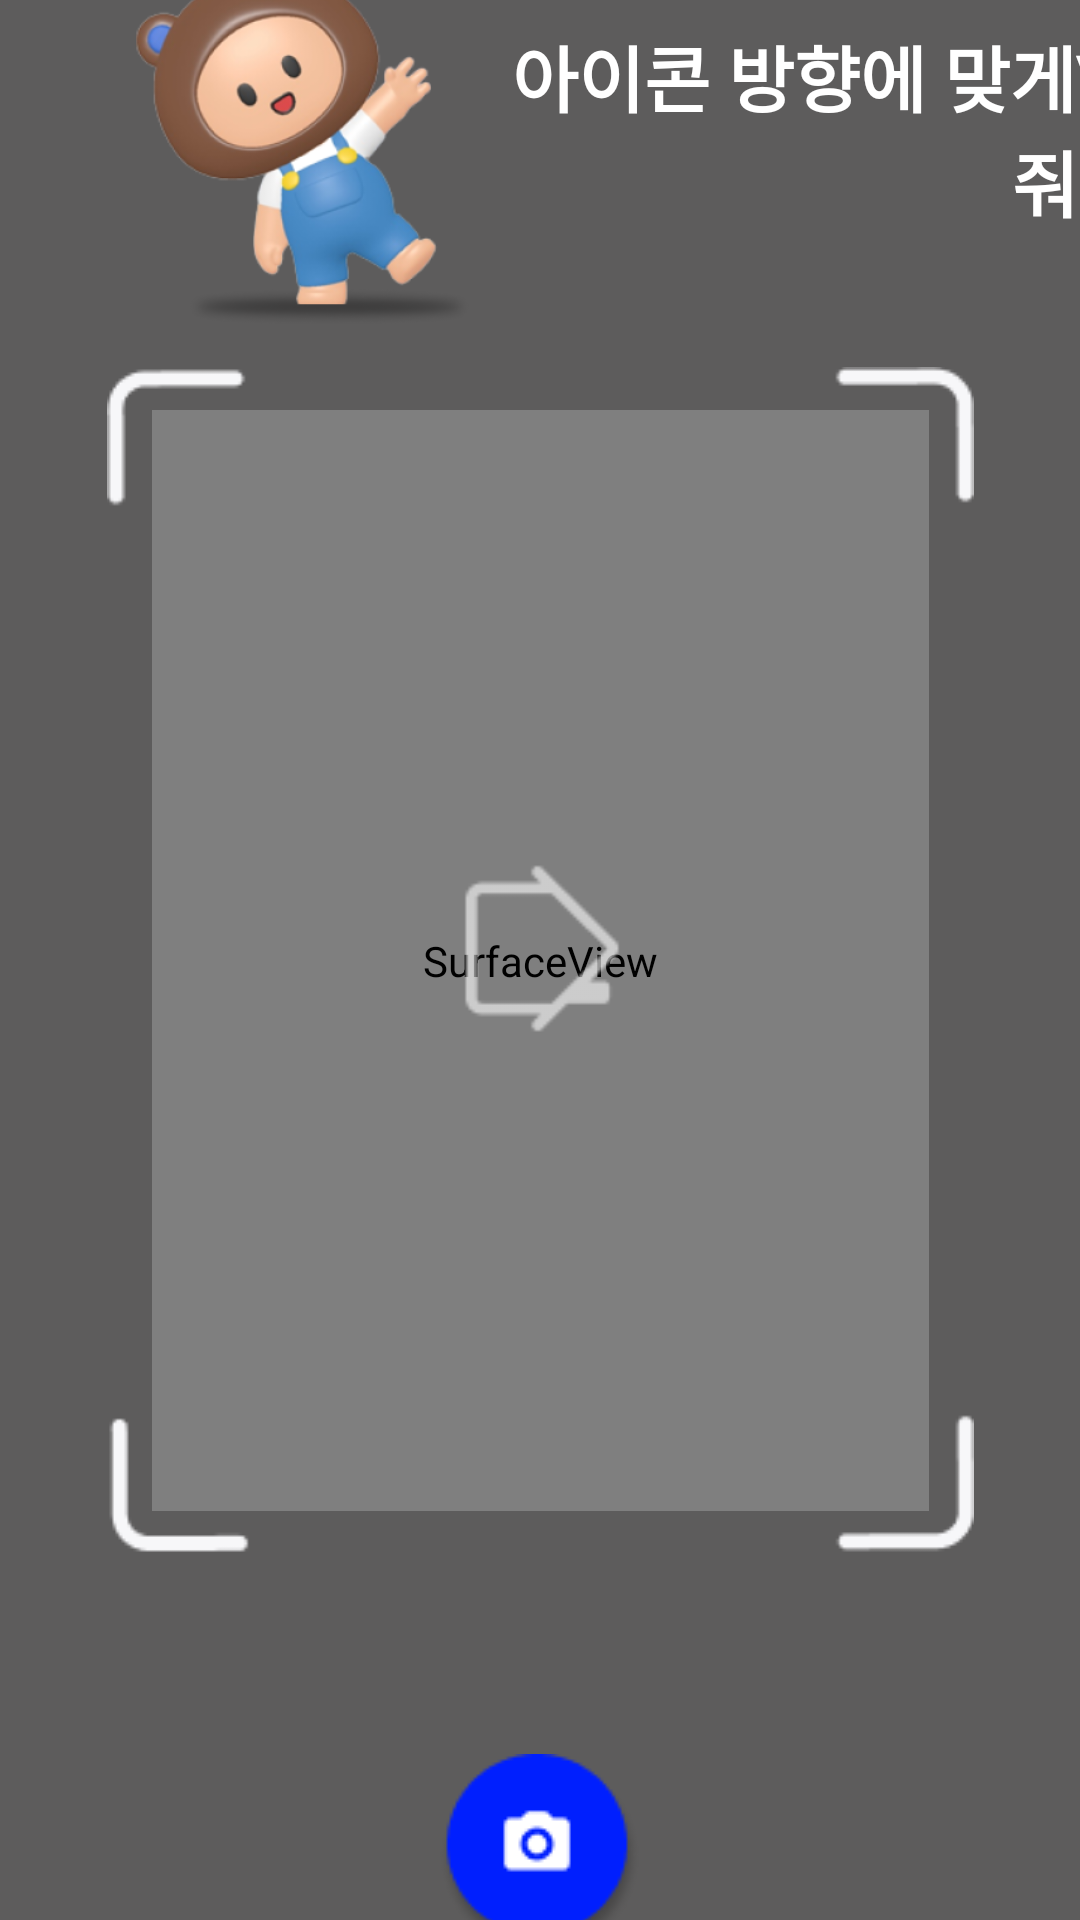

Reconstruct the res/layout file that produces this screen, plus the resources it refers to.
<!-- AndroidManifest.xml: application theme Theme.Jammin -->
<!-- res/layout/activity_camera.xml -->
<?xml version="1.0" encoding="utf-8"?>
<androidx.constraintlayout.widget.ConstraintLayout xmlns:android="http://schemas.android.com/apk/res/android"
    xmlns:app="http://schemas.android.com/apk/res-auto"
    xmlns:tools="http://schemas.android.com/tools"
    tools:context=".CameraActivity"
    android:background="@color/camerabackground"
    android:layout_width="match_parent"
    android:layout_height="match_parent">

    <SurfaceView
        android:id="@+id/surfaceView"
        android:layout_width="259dp"
        android:layout_height="367dp"
        app:layout_constraintBottom_toBottomOf="parent"
        app:layout_constraintEnd_toEndOf="parent"
        app:layout_constraintStart_toStartOf="parent"
        app:layout_constraintTop_toTopOf="parent" />

    <ImageView
        android:id="@+id/imageView"
        android:layout_width="113dp"
        android:layout_height="136dp"
        android:layout_marginBottom="10dp"
        android:src="@drawable/adot_hi"
        app:layout_constraintBottom_toTopOf="@+id/bounding"
        app:layout_constraintEnd_toEndOf="parent"
        app:layout_constraintHorizontal_bias="0.184"
        app:layout_constraintStart_toStartOf="parent"></ImageView>

    <TextView
        android:id="@+id/textbox"
        android:layout_width="wrap_content"
        android:layout_height="wrap_content"
        android:layout_marginStart="10dp"
        android:text="아이콘 방향에 맞게\n집 그림을 찍어줘"
        android:textAlignment="center"
        android:textColor="@color/white"
        android:textSize="24sp"
        android:textStyle="bold"
        app:layout_constraintBottom_toBottomOf="@+id/imageView"
        app:layout_constraintStart_toEndOf="@+id/imageView"
        app:layout_constraintTop_toTopOf="@+id/imageView"></TextView>

    <ImageView
        android:id="@+id/bounding"
        android:layout_width="289dp"
        android:layout_height="399dp"
        android:src="@drawable/bounding_house"
        app:layout_constraintBottom_toBottomOf="@+id/surfaceView"
        app:layout_constraintEnd_toEndOf="parent"
        app:layout_constraintStart_toStartOf="parent"
        app:layout_constraintTop_toTopOf="@+id/surfaceView"></ImageView>

    <ImageButton
        android:id="@+id/btn_camera"
        android:layout_width="wrap_content"
        android:layout_height="wrap_content"
        android:layout_marginTop="65dp"
        android:background="@drawable/btn_camera"
        app:layout_constraintEnd_toEndOf="parent"
        app:layout_constraintStart_toStartOf="parent"
        app:layout_constraintTop_toBottomOf="@+id/bounding"></ImageButton>

</androidx.constraintlayout.widget.ConstraintLayout>
<!-- resources referenced by this layout -->
<resources>
  <color name="camerabackground">#FF5D5C5C</color>
  <color name="white">#FFFFFFFF</color>
  <!-- drawable adot_hi: png bitmap (drawable, 65145 bytes) -->
  <!-- drawable bounding_house: png bitmap (drawable, 2575 bytes) -->
  <!-- drawable btn_camera: png bitmap (drawable, 2511 bytes) -->
  <style name="Theme.Jammin" parent="Theme.MaterialComponents.DayNight.DarkActionBar">
          
          <item name="colorPrimary">@color/purple_500</item>
          <item name="colorPrimaryVariant">@color/purple_700</item>
          <item name="colorOnPrimary">@color/white</item>
          
          <item name="colorSecondary">@color/teal_200</item>
          <item name="colorSecondaryVariant">@color/teal_700</item>
          <item name="colorOnSecondary">@color/black</item>
          <item name="windowNoTitle">true</item>
          <item name="android:windowFullscreen">true</item>
          
          <item name="android:statusBarColor">@color/black</item>
          
      </style>
  <color name="purple_500">#FF6200EE</color>
  <color name="purple_700">#FF3700B3</color>
  <color name="teal_200">#FF03DAC5</color>
  <color name="teal_700">#FF018786</color>
  <color name="black">#FF000000</color>
</resources>
